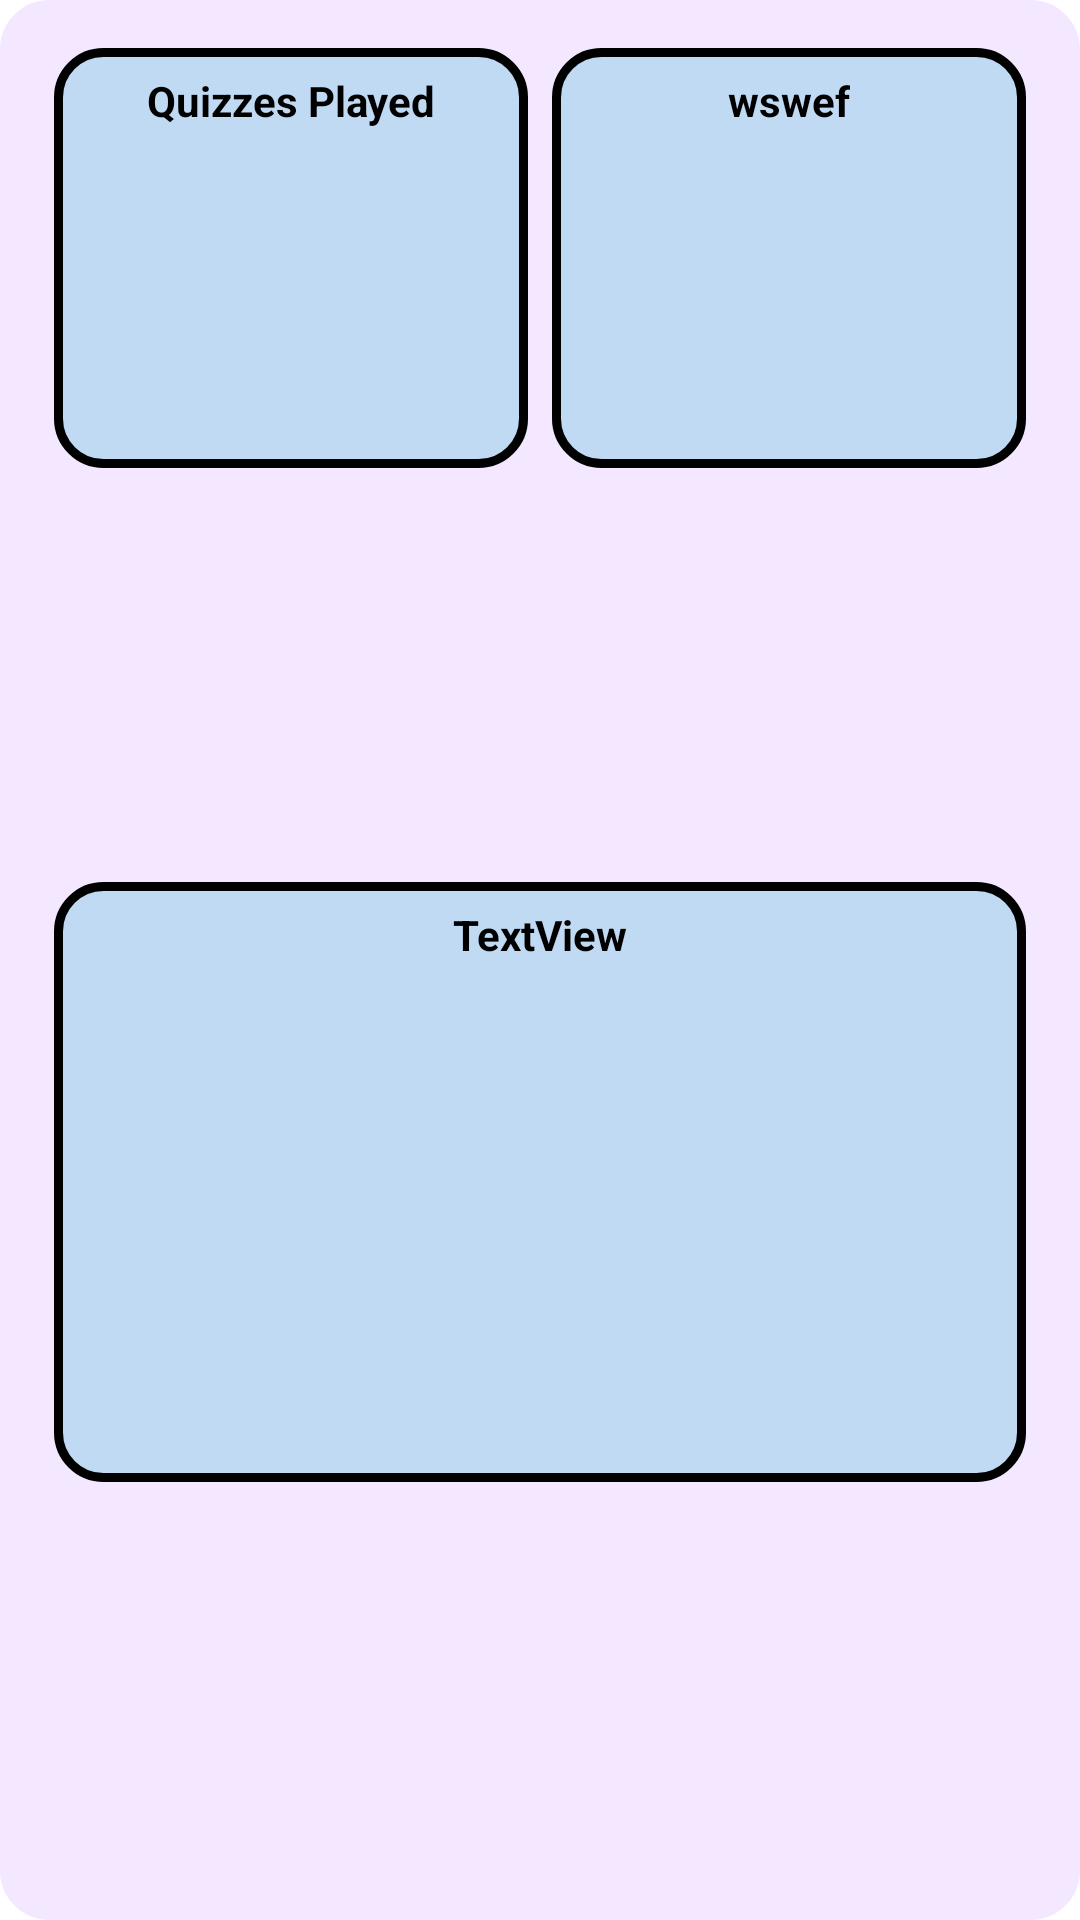

Android layout source for this screen:
<!-- AndroidManifest.xml: application theme Theme.Quiz -->
<!-- res/layout/stats_item.xml -->
<?xml version="1.0" encoding="utf-8"?>
<androidx.constraintlayout.widget.ConstraintLayout xmlns:android="http://schemas.android.com/apk/res/android"
    xmlns:app="http://schemas.android.com/apk/res-auto"
    xmlns:tools="http://schemas.android.com/tools"
    android:id="@+id/ConstraintLayout"
    android:layout_width="match_parent"
    android:layout_height="wrap_content"
    android:layout_marginTop="10dp"
    android:layout_marginBottom="08dp"
    android:background="@drawable/back_achievements"
    android:backgroundTint="#f3e8ff"
    android:paddingLeft="10dp"
    android:paddingRight="10dp">

    <View
        android:id="@+id/view5"
        android:layout_width="0dp"
        android:layout_height="140dp"
        android:layout_marginStart="8dp"
        android:layout_marginTop="16dp"
        android:layout_marginEnd="4dp"
        android:background="@drawable/textbox"
        app:layout_constraintEnd_toStartOf="@+id/textView14"
        app:layout_constraintStart_toStartOf="parent"
        app:layout_constraintTop_toTopOf="parent" />

    <View
        android:id="@+id/view6"
        android:layout_width="0dp"
        android:layout_height="140dp"
        android:layout_marginStart="4dp"
        android:layout_marginTop="16dp"
        android:layout_marginEnd="8dp"
        android:background="@drawable/textbox"
        app:layout_constraintEnd_toEndOf="parent"
        app:layout_constraintStart_toEndOf="@+id/textView14"
        app:layout_constraintTop_toTopOf="parent" />

    <TextView
        android:id="@+id/textView14"
        android:layout_width="wrap_content"
        android:layout_height="wrap_content"
        app:layout_constraintEnd_toEndOf="parent"
        app:layout_constraintStart_toStartOf="parent"
        app:layout_constraintTop_toTopOf="parent" />

    <View
        android:id="@+id/view7"
        android:layout_width="0dp"
        android:layout_height="200dp"
        android:layout_marginTop="8dp"
        android:layout_marginBottom="16dp"
        android:background="@drawable/textbox"
        app:layout_constraintBottom_toBottomOf="parent"
        app:layout_constraintEnd_toEndOf="@+id/view6"
        app:layout_constraintStart_toStartOf="@+id/view5"
        app:layout_constraintTop_toBottomOf="@+id/view6" />

    <TextView
        android:id="@+id/textView16"
        android:layout_width="wrap_content"
        android:layout_height="wrap_content"
        android:layout_marginTop="8dp"
        android:text="Quizzes Played"
        android:textAllCaps="false"
        android:textColor="@color/black"
        android:textStyle="bold"
        app:layout_constraintEnd_toEndOf="@+id/view5"
        app:layout_constraintStart_toStartOf="@+id/view5"
        app:layout_constraintTop_toTopOf="@+id/view5" />

    <TextView
        android:id="@+id/textView18"
        android:layout_width="wrap_content"
        android:layout_height="wrap_content"
        android:layout_marginTop="8dp"
        android:text="wswef"
        android:textAlignment="center"
        android:textColor="@color/black"
        android:textStyle="bold"
        app:layout_constraintEnd_toEndOf="@+id/view6"
        app:layout_constraintStart_toStartOf="@+id/view6"
        app:layout_constraintTop_toTopOf="@+id/view6" />

    <TextView
        android:id="@+id/textView19"
        android:layout_width="wrap_content"
        android:layout_height="wrap_content"
        android:layout_marginTop="8dp"
        android:text="TextView"
        android:textAlignment="center"
        android:textAllCaps="false"
        android:textColor="@color/black"
        android:textStyle="bold"
        app:layout_constraintEnd_toEndOf="@+id/view7"
        app:layout_constraintStart_toStartOf="@+id/view7"
        app:layout_constraintTop_toTopOf="@+id/view7" />
</androidx.constraintlayout.widget.ConstraintLayout>
<!-- resources referenced by this layout -->
<resources>
  <color name="black">#FF000000</color>
  <!-- drawable back_achievements (drawable) -->
  <?xml version="1.0" encoding="utf-8"?>
  <shape xmlns:android="http://schemas.android.com/apk/res/android">
      <corners android:radius="15dp"/>
      <solid android:color="#f3e8ff"/>
      <stroke android:width="3dp" android:color="@color/black"/>
  </shape>
  <!-- drawable textbox (drawable) -->
  <?xml version="1.0" encoding="utf-8"?>
  <shape xmlns:android="http://schemas.android.com/apk/res/android">
      <corners android:radius="15dp"/>
      <solid android:color="#C1DAF3"/>
      <stroke android:width="3dp" android:color="@color/black"/>
  </shape>
  <style name="Theme.Quiz" parent="Theme.MaterialComponents.DayNight.NoActionBar">
          
          <item name="colorPrimary">@color/button</item>
          <item name="colorPrimaryVariant">@color/background</item>
          <item name="colorOnPrimary">@color/white</item>
          
          <item name="colorSecondary">@color/button</item>
          <item name="colorSecondaryVariant">@color/background</item>
          <item name="colorOnSecondary">@color/white</item>
          
          <item name="android:statusBarColor">?attr/colorPrimaryVariant</item>
          
          
          <item name="android:windowActivityTransitions">true</item>
          
          <item name="android:windowEnterTransition">@transition/trans_anim</item>
          <item name="android:windowExitTransition">@transition/trans_anim</item>
  
      </style>
  <color name="button">#4B77BB</color>
  <color name="background">#212121</color>
  <color name="white">#FFFFFFFF</color>
</resources>
